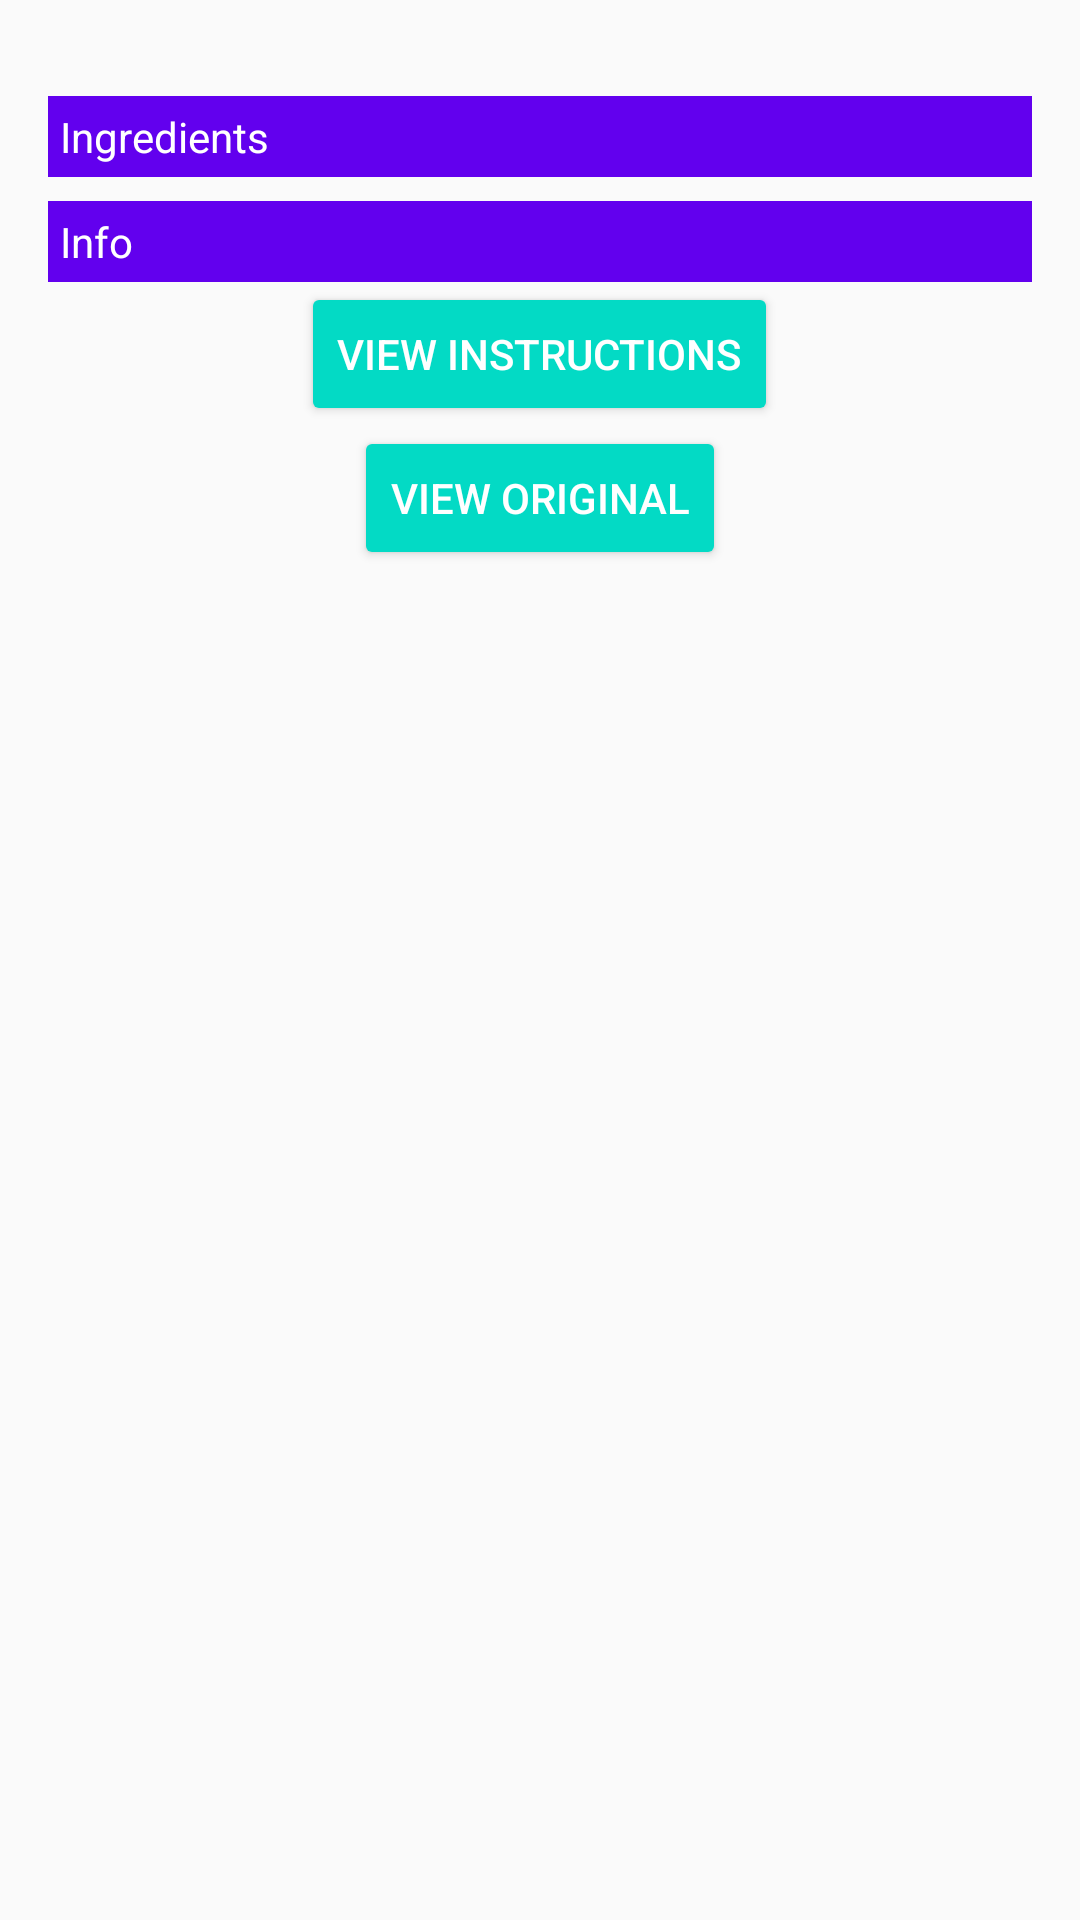

Write the Android layout XML for this screen, with the resource values it uses.
<!-- AndroidManifest.xml: activity theme AppTheme.NoActionBar -->
<!-- res/layout/recipe_detail.xml -->
<FrameLayout
    xmlns:android="http://schemas.android.com/apk/res/android"
    xmlns:tools="http://schemas.android.com/tools"
    android:layout_width="match_parent"
    android:layout_height="match_parent"
    tools:context="me.sgayazov.recipedemo.fragment.RecipeDetailFragment">

    <ScrollView
        android:id="@+id/content_view"
        android:layout_width="match_parent"
        android:layout_height="match_parent">

        <LinearLayout
            android:id="@+id/recipe_detail"
            android:layout_width="match_parent"
            android:layout_height="wrap_content"
            android:orientation="vertical"
            android:padding="16dp">

            <ImageView
                android:id="@+id/image"
                android:layout_width="match_parent"
                android:layout_height="wrap_content"
                android:layout_marginTop="8dp"/>

            <TextView
                android:layout_width="match_parent"
                android:layout_height="wrap_content"
                android:layout_marginTop="8dp"
                android:background="@color/colorPrimary"
                android:padding="4dp"
                android:text="@string/ingredients"
                android:textColor="@android:color/white"/>

            <FrameLayout
                android:layout_width="match_parent"
                android:layout_height="wrap_content">

                <LinearLayout
                    android:id="@+id/ingredients_list"
                    android:layout_width="match_parent"
                    android:layout_height="wrap_content"
                    android:orientation="vertical"/>

                <include
                    layout="@layout/loading_layout"/>
            </FrameLayout>

            <TextView
                android:layout_width="match_parent"
                android:layout_height="wrap_content"
                android:layout_marginTop="8dp"
                android:background="@color/colorPrimary"
                android:padding="4dp"
                android:text="@string/info"
                android:textColor="@android:color/white"/>

            <android.support.v7.widget.AppCompatButton
                android:id="@+id/view_instructions"
                android:layout_width="wrap_content"
                android:layout_height="wrap_content"
                android:layout_gravity="center_horizontal"
                android:text="@string/view_instructions"
                android:textColor="@android:color/white"/>

            <android.support.v7.widget.AppCompatButton
                android:id="@+id/view_original"
                android:layout_width="wrap_content"
                android:layout_height="wrap_content"
                android:layout_gravity="center_horizontal"
                android:text="@string/view_original"
                android:textColor="@android:color/white"/>

            <LinearLayout
                android:layout_width="match_parent"
                android:layout_height="wrap_content"
                android:orientation="horizontal">

                <TextView
                    android:id="@+id/publisher_text"
                    android:layout_width="0dp"
                    android:layout_height="wrap_content"
                    android:layout_weight="1"/>

                <TextView
                    android:id="@+id/rank_text"
                    android:layout_width="0dp"
                    android:layout_height="wrap_content"
                    android:layout_weight="1"
                    android:gravity="end"/>

            </LinearLayout>
        </LinearLayout>
    </ScrollView>

    <include
        layout="@layout/loading_layout"/>

</FrameLayout>
<!-- res/layout/loading_layout.xml (included above) -->
<?xml version="1.0" encoding="utf-8"?>
<merge xmlns:android="http://schemas.android.com/apk/res/android"
       xmlns:tools="http://schemas.android.com/tools"
       android:layout_width="wrap_content"
       android:layout_height="wrap_content"
       android:orientation="vertical">

    <ProgressBar
        android:id="@+id/loading_view"
        android:layout_width="wrap_content"
        android:layout_height="wrap_content"
        android:layout_gravity="center"
        android:visibility="gone"
        tools:visibility="visible"/>

    <LinearLayout
        android:id="@+id/error_view"
        android:layout_width="wrap_content"
        android:layout_height="wrap_content"
        android:layout_gravity="center"
        android:orientation="vertical"
        android:visibility="gone"
        tools:visibility="visible">

        <TextView
            android:id="@+id/error_reason"
            android:layout_width="wrap_content"
            android:layout_height="wrap_content"
            android:gravity="center_horizontal"/>

        <android.support.v7.widget.AppCompatButton
            android:id="@+id/error_retry_button"
            android:layout_width="wrap_content"
            android:layout_height="wrap_content"
            android:layout_gravity="center_horizontal"
            android:text="@string/retry"
            android:textColor="@android:color/white"/>
    </LinearLayout>
</merge>
<!-- resources referenced by this layout -->
<resources>
  <string name="info">Info</string>
  <string name="ingredients">Ingredients</string>
  <string name="retry">Retry</string>
  <string name="view_instructions">View Instructions</string>
  <string name="view_original">View Original</string>
  <style name="AppTheme.NoActionBar">
          <item name="windowActionBar">false</item>
          <item name="windowNoTitle">true</item>
      </style>
  <!-- not gathered from this repository: default colours our renderer supplied (Android Studio template values) -->
  <color name="colorPrimary">#FF6200EE</color>
</resources>
